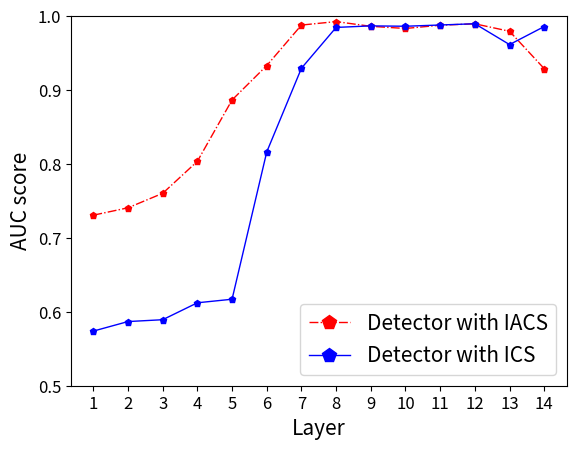

Write the Python code that produced this figure.
import numpy as np

import matplotlib.pyplot as plt
y1=[0.7307,0.7407,0.7603,0.8036,0.8866,0.9331,0.9879,0.9926,0.9862,0.9833,0.9877,0.9896,0.9795,0.9289]#res_iacs
y2=[0.5739,0.5868,0.5893,0.6122,0.6170,0.8163,0.9295,0.9847,0.9868,0.9863,0.9880,0.9897,0.9615,0.9859]
#y=[0.7356,0.8785,0.9617,0.9734,0.9815,0.9768,0.9704,0.9704,0.9808,0.9854,0.9334]conv_iacs
# y=[0.5669,0.7251,0.9250,0.9335,0.9697,0.9572,0.9431,0.9431,0.9690,0.9826,0.9791]#conv_ics
x=np.arange(0,14,1)
plt.plot(x,y1,color = 'r',
         linestyle = '-.',
         linewidth = 1,
         marker = 'p',
         markersize = 5,
         markeredgecolor = 'r',
         markerfacecolor = 'r',
         label='Detector with IACS')
plt.plot(x,y2,color = 'b',
         linestyle = '-',
         linewidth = 1,
         marker = 'p',
         markersize = 5,
         markeredgecolor = 'b',
         markerfacecolor = 'b',
         label='Detector with ICS',
         )
_x_ticks = ["{}".format(i+1) for i in x ]

plt.xticks(x[::1], _x_ticks[::1],fontsize=12)
plt.xlabel('Layer',fontsize=15)
plt.ylabel('AUC score',fontsize=15)
plt.legend(loc="lower right",fontsize=15,markerscale=2.0)
plt.ylim((0.5,1))
plt.yticks(fontsize=12)
plt.show()